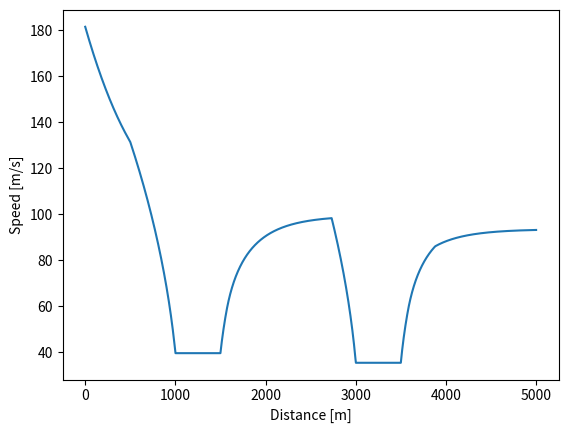

Write the Python code that produced this figure.
# LIBRARIES
import numpy as np
import matplotlib.pyplot as plt

# PARAMETERS
m = 800 # mass [kg]
rho = 1.2 # air density [kg/m3]
CdA = 1.2 # drag
Crr = 0.015 # rolling resistance coeff
mu = 1.6 # tyre grip
g = 9.81 # law of the universe

P_ice_max = 600e3 # max ICE power by reg [W]
P_ers_max = 120e3 #max ERS power by reg [W]
E_ers_max = 4e6 # max deployable ERS energy by reg [J]

ds = 1.0 # distance step [m]

# TRACK
N = 5000
s = np.arange(0, N*ds, ds)

kappa = np.zeros_like(s)

kappa[1000:1500] = 1/100
kappa[3000:3500] = 1/80

# LATERAL DYNAMICS
v_lat_max = np.sqrt(mu* g /np.maximum(kappa, 1e-6))
v_lat_max[kappa == 0] = 1000 #essentially inf, will be power limited not grip limited here

# PU
def power_unit(v, E_remaining, is_straight):
    P_ice = P_ice_max

    if is_straight and (E_remaining > 0):
        P_ers = P_ers_max
    else: P_ers = 0.0

    P_total = P_ice + P_ers
    return P_total, P_ers


# LONGITUDINAL FORCES
def forces(v):
    F_drag = 0.5 * rho * CdA * v**2
    F_rr = Crr * m * g
    return F_drag, F_rr

# BACKWARDS PASS
v = v_lat_max.copy()

for i in reversed(range(len(s)-1)):
    v_next = v[i+1]
    a_brake = mu * g

    v[i] = min(v[i], np.sqrt(v_next**2 + 2 * a_brake * ds))

# FORWARDS PASS
E_remaining = E_ers_max
for i in range(len(s)-1):
    v_i = v[i]

    is_straight = kappa[i] < 1e-5

    P_total, P_ers = power_unit(v_i, E_remaining, is_straight)

    F_drive = P_total / max(v_i, 1.0)

    F_max = mu * m * g #traction limit
    F_drive = min(F_drive, F_max) #drive force chooses based on power/traction limit

    F_drag, F_rr = forces(v_i)

    a = (F_drive - F_drag - F_rr) / m

    v_next = np.sqrt(max(v_i**2 + 2 * a * ds, 0))

    v[i+1] = min(v[i+1], v_next)

    dt = ds / max(v_i, 1.0)
    E_remaining -= P_ers * dt
    E_remaining = max(E_remaining, 0) # prevent overdeploy

lap_time = np.sum(ds / np.maximum(v, 1.0))
print(lap_time)

# PLOTS
plt.plot(s, v)
plt.xlabel("Distance [m]")
plt.ylabel("Speed [m/s]")
plt.show()
